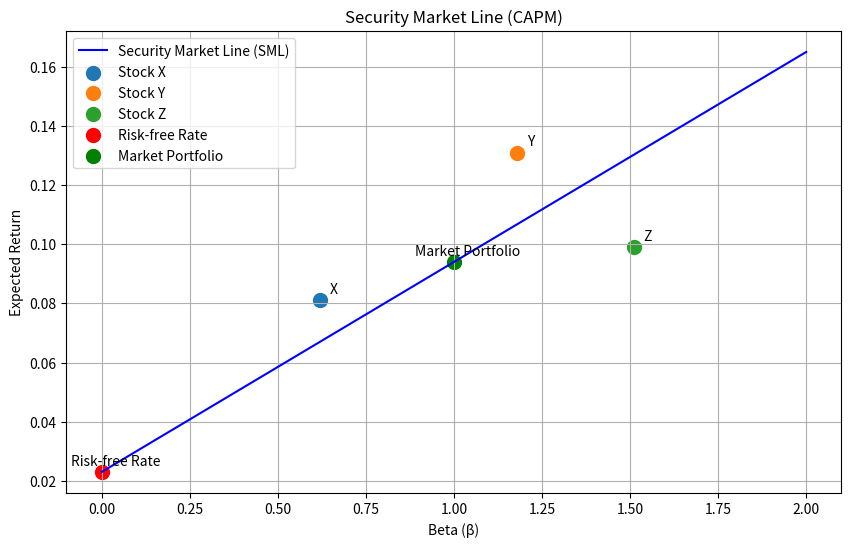

Python code for this plot:
import numpy as np
import matplotlib.pyplot as plt
import os

# 参数设定
risk_free_rate = 0.023  # 无风险利率 2.3%
market_return = 0.094   # 市场期望收益 9.4%

# 计算证券市场线 (SML) 的斜率
sml_slope = market_return - risk_free_rate

# 计算 beta=1.27 处的 CAPM 期望收益
beta_127 = 1.27
er_at_beta_127 = risk_free_rate + beta_127 * sml_slope

# 生成 beta 从 0 到 2 的 SML 数据点
betas = np.linspace(0, 2, 100)
expected_returns = risk_free_rate + betas * sml_slope

# 股票数据
stocks = {
    'X': {'beta': 0.62, 'return': 0.081},
    'Y': {'beta': 1.18, 'return': 0.131},
    'Z': {'beta': 1.51, 'return': 0.099}
}

# 绘图
plt.figure(figsize=(10, 6))
plt.plot(betas, expected_returns, label='Security Market Line (SML)', color='blue')

# 标注股票点
for stock, data in stocks.items():
    plt.scatter(data['beta'], data['return'], label=f'Stock {stock}', s=100)
    plt.annotate(stock,
                 (data['beta'], data['return']),
                 textcoords="offset points",
                 xytext=(10,5),
                 ha='center')

# 标注无风险利率点
plt.scatter(0, risk_free_rate, color='red', label='Risk-free Rate', s=100)
plt.annotate('Risk-free Rate',
             (0, risk_free_rate),
             textcoords="offset points",
             xytext=(10,5),
             ha='center')

# 标注市场组合点
plt.scatter(1, market_return, color='green', label='Market Portfolio', s=100)
plt.annotate('Market Portfolio',
             (1, market_return),
             textcoords="offset points",
             xytext=(10,5),
             ha='center')

plt.title('Security Market Line (CAPM)')
plt.xlabel('Beta (β)')
plt.ylabel('Expected Return')
plt.legend()
plt.grid(True)

# 保存图形
figure_path = 'sml_plot.png'
plt.savefig(figure_path)
plt.close()

# 准备结果字典
result = {
    'sml_slope': sml_slope,
    'er_at_beta_127': er_at_beta_127,
    'figure_path': os.path.abspath(figure_path)
}

# 输出结果（供课堂展示）
print("SML斜率:", result['sml_slope'])
print("Beta=1.27处的期望收益:", result['er_at_beta_127'])
print("图形已保存至:", result['figure_path'])
